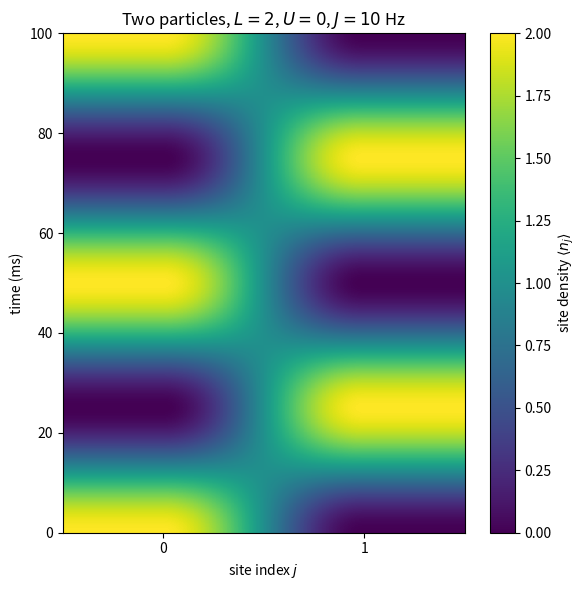
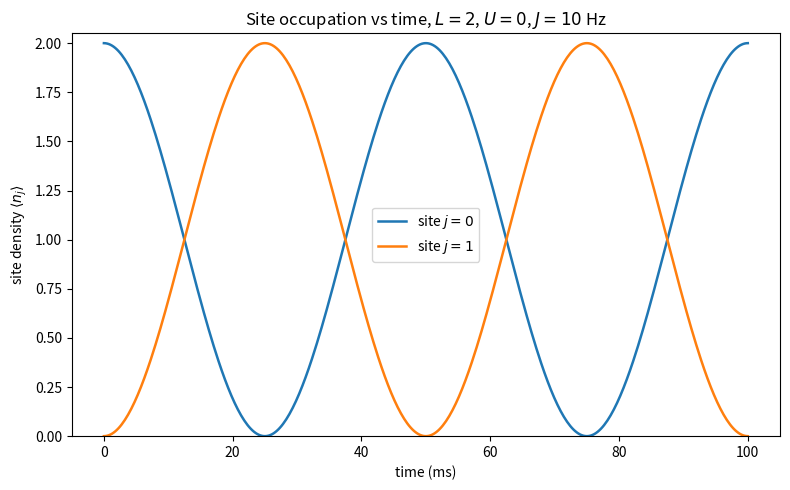

The matplotlib source for these figures, in order:
import itertools
import numpy as np
import matplotlib.pyplot as plt
from scipy.integrate import solve_ivp

# =============================================================
# 1D tunneling experiment: TWO particles on L=2, U = 0
#   - NO Floquet drive (static J)
#   - NO tilt (Delta = 0)
#   - NO on-site interaction (U = 0)
#   - both particles start on the same (center/left) site
# =============================================================

# -----------------------------
# System
# -----------------------------
L = 2          # number of sites
N = 2          # number of particles

J_hz = 10.0    # tunneling strength (Hz)
U_hz = 0.0     # on-site interaction (Hz) -- set to zero here
TIME_EVOLVE = 0.1   # total evolution time (seconds)

# Line-cut option: site density vs time for specified site(s).
# Set to a list of site indices, e.g. [0] or [0, 1]; None/[] to skip.
PLOT_SITES = [0, 1]

twopi = 2.0 * np.pi
J = twopi * J_hz    # angular frequency (rad/s)
U = twopi * U_hz

# -----------------------------
# Fixed-N bosonic basis
# -----------------------------
def generate_basis(L, N):
    return [tuple(occ) for occ in itertools.product(range(N + 1), repeat=L)
            if sum(occ) == N]
basis = generate_basis(L, N)
index = {s: i for i, s in enumerate(basis)}
dim   = len(basis)

print("L = %d, N = %d, dim = %d" % (L, N, dim))
print("basis =", basis)

# -----------------------------
# Hamiltonian: nearest-neighbour hopping + on-site interaction (U=0 here).
# Open chain. Delta = 0 (no tilt).
# -----------------------------
def build_H():
    H = np.zeros((dim, dim), dtype=complex)
    for a, state in enumerate(basis):
        n = np.array(state)
        # diagonal: interaction only (U=0 -> vanishes, kept for generality)
        H[a, a] += 0.5 * U * np.sum(n * (n - 1))
        # hopping
        for j in range(L-1):
            if n[j] > 0:
                new = n.copy(); amp = np.sqrt(n[j])*np.sqrt(n[j+1]+1)
                new[j]-=1; new[j+1]+=1
                H[index[tuple(new)], a] += -J*amp
            if n[j+1] > 0:
                new = n.copy(); amp = np.sqrt(n[j+1])*np.sqrt(n[j]+1)
                new[j+1]-=1; new[j]+=1
                H[index[tuple(new)], a] += -J*amp
    return H

H = build_H()
print(H)

# -----------------------------
# Site-density operators n_j (diagonal in Fock basis)
# -----------------------------
n_ops = []
for site in range(L):
    op = np.zeros((dim, dim), dtype=complex)
    for a, state in enumerate(basis):
        op[a, a] = state[site]
    n_ops.append(op)

# -----------------------------
# Initial state: both particles on the center site.
# For L=2, L//2 = 1; but "both on one site" is the natural start. Use site 0
# (left) so the walk spreads rightward; change `start_site` to taste.
# -----------------------------
start_site = 0
init_state = tuple(N if s == start_site else 0 for s in range(L))
psi0 = np.zeros(dim, dtype=complex)
psi0[index[init_state]] = 1.0
print("initial state =", init_state)

# -----------------------------
# Time evolution
# -----------------------------
def rhs(t, psi):
    return -1j * H.dot(psi)

n_times = 400
times = np.linspace(0.0, TIME_EVOLVE, n_times)
sol = solve_ivp(rhs, (0.0, TIME_EVOLVE), psi0, t_eval=times,
                rtol=1e-10, atol=1e-10, method="RK45")
psis = sol.y.T
print("final norm =", np.linalg.norm(psis[-1]))

# density[t, site] = <n_site>(t)   (now ranges 0..N, not 0..1)
density = np.zeros((len(times), L))
for ti, p in enumerate(psis):
    for site in range(L):
        density[ti, site] = np.vdot(p, n_ops[site].dot(p)).real

times_ms = 1000.0 * times    # seconds -> ms

# -----------------------------
# Heatmap: density vs (site, time)
# -----------------------------
plt.figure(figsize=(6, 6))
im = plt.imshow(density, aspect="auto", origin="lower",
                extent=[-0.5, L-0.5, times_ms[0], times_ms[-1]],
                cmap="viridis", vmin=0.0, vmax=float(N))
plt.colorbar(im, label=r"site density $\langle n_j \rangle$")
plt.xlabel("site index $j$")
plt.ylabel("time (ms)")
plt.xticks(range(L))
plt.title(r"Two particles, $L=%d$, $U=%.0f$, $J=%.0f$ Hz" % (L, U_hz, J_hz))
plt.tight_layout()
plt.savefig("testJ1_heatmap.png", dpi=120)
plt.show()

# -----------------------------
# Line cuts: density on specified site(s) vs time
# -----------------------------
if PLOT_SITES:
    plt.figure(figsize=(8, 5))
    for site in PLOT_SITES:
        if site < 0 or site >= L:
            print("warning: site %d out of range [0, %d], skipping" % (site, L-1))
            continue
        plt.plot(times_ms, density[:, site], lw=1.8, label=r"site $j=%d$" % site)
    plt.xlabel("time (ms)")
    plt.ylabel(r"site density $\langle n_j \rangle$")
    plt.ylim(0, N + 0.05)
    plt.title(r"Site occupation vs time, $L=%d$, $U=%.0f$, $J=%.0f$ Hz"
              % (L, U_hz, J_hz))
    plt.legend()
    plt.tight_layout()
    plt.savefig("testJ1_sites.png", dpi=120)
    plt.show()
